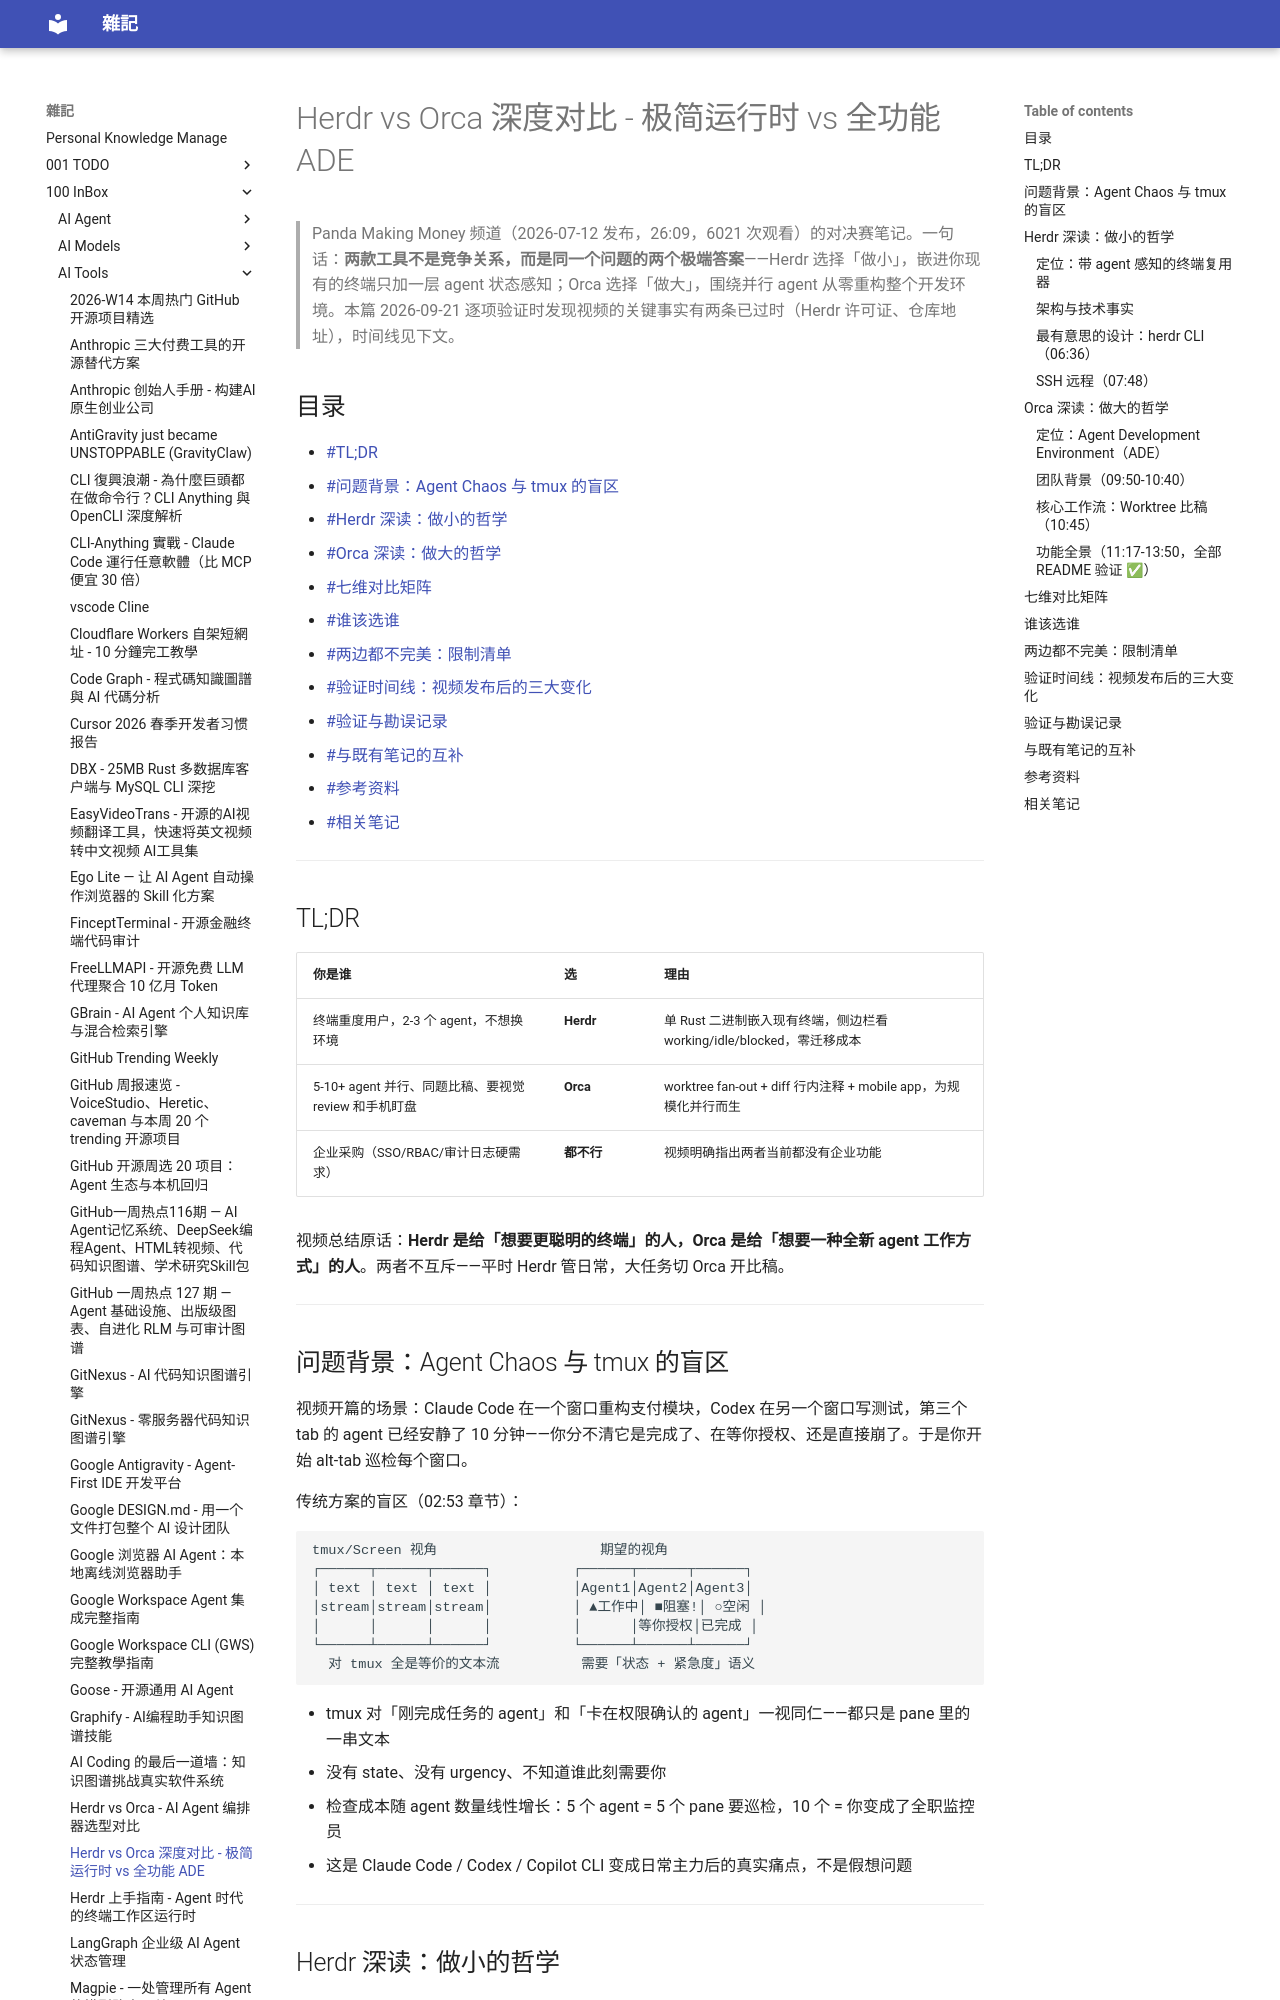

repository: yudady/yudady.github.io · page: 100-InBox/AI-Tools/Herdr vs Orca 深度对比 - 极简运行时 vs 全功能 ADE/index.html · generator: mkdocs

---
title: Herdr vs Orca 深度对比 - 极简运行时 vs 全功能 ADE
aliases:
  - Panda Making Money Herdr Orca 横评
  - Herdr Orca 26分钟深评
  - AI Agent 编排器哲学分野
tags:
  - ai-agent
  - ai-tools
  - status/active
  - type/doc
source:
  - "https://www.youtube.com/watch?v=6m9mDTmgP3s"
  - "https://github.com/herdrdev/herdr"
  - "https://github.com/stablyai/orca"
  - "https://herdr.dev/"
  - "https://www.onorca.dev/"
author: Panda Making Money（频道）
created: 2026-09-21
updated: 2026-09-21
description: |
  Panda Making Money 26 分钟横评的深度笔记：Herdr（Rust 终端运行时）与 Orca（YC 孵化的完整 ADE）从架构哲学到企业就绪度的全维度对比。2026-09-21 全量交叉验证发现重大时效点：Herdr 已于视频发布十天后从 AGPL 双授权改为 Apache 2.0，仓库迁移至 herdrdev org。与 Trevor 横评、津晶访谈、实测篇互补，本篇偏「验证时间线 + 风险结构分析」。
level: intermediate
stars: 3
---

# Herdr vs Orca 深度对比 - 极简运行时 vs 全功能 ADE

> Panda Making Money 频道（2026-07-12 发布，26:09，6021 次观看）的对决赛笔记。一句话：**两款工具不是竞争关系，而是同一个问题的两个极端答案**——Herdr 选择「做小」，嵌进你现有的终端只加一层 agent 状态感知；Orca 选择「做大」，围绕并行 agent 从零重构整个开发环境。本篇 2026-09-21 逐项验证时发现视频的关键事实有两条已过时（Herdr 许可证、仓库地址），时间线见下文。

## 目录

- [[#TL;DR]]
- [[#问题背景：Agent Chaos 与 tmux 的盲区]]
- [[#Herdr 深读：做小的哲学]]
- [[#Orca 深读：做大的哲学]]
- [[#七维对比矩阵]]
- [[#谁该选谁]]
- [[#两边都不完美：限制清单]]
- [[#验证时间线：视频发布后的三大变化]]
- [[#验证与勘误记录]]
- [[#与既有笔记的互补]]
- [[#参考资料]]
- [[#相关笔记]]

---

## TL;DR

| 你是谁 | 选 | 理由 |
|--------|-----|------|
| 终端重度用户，2-3 个 agent，不想换环境 | **Herdr** | 单 Rust 二进制嵌入现有终端，侧边栏看 working/idle/blocked，零迁移成本 |
| 5-10+ agent 并行、同题比稿、要视觉 review 和手机盯盘 | **Orca** | worktree fan-out + diff 行内注释 + mobile app，为规模化并行而生 |
| 企业采购（SSO/RBAC/审计日志硬需求） | **都不行** | 视频明确指出两者当前都没有企业功能 |

视频总结原话：**Herdr 是给「想要更聪明的终端」的人，Orca 是给「想要一种全新 agent 工作方式」的人**。两者不互斥——平时 Herdr 管日常，大任务切 Orca 开比稿。

---
